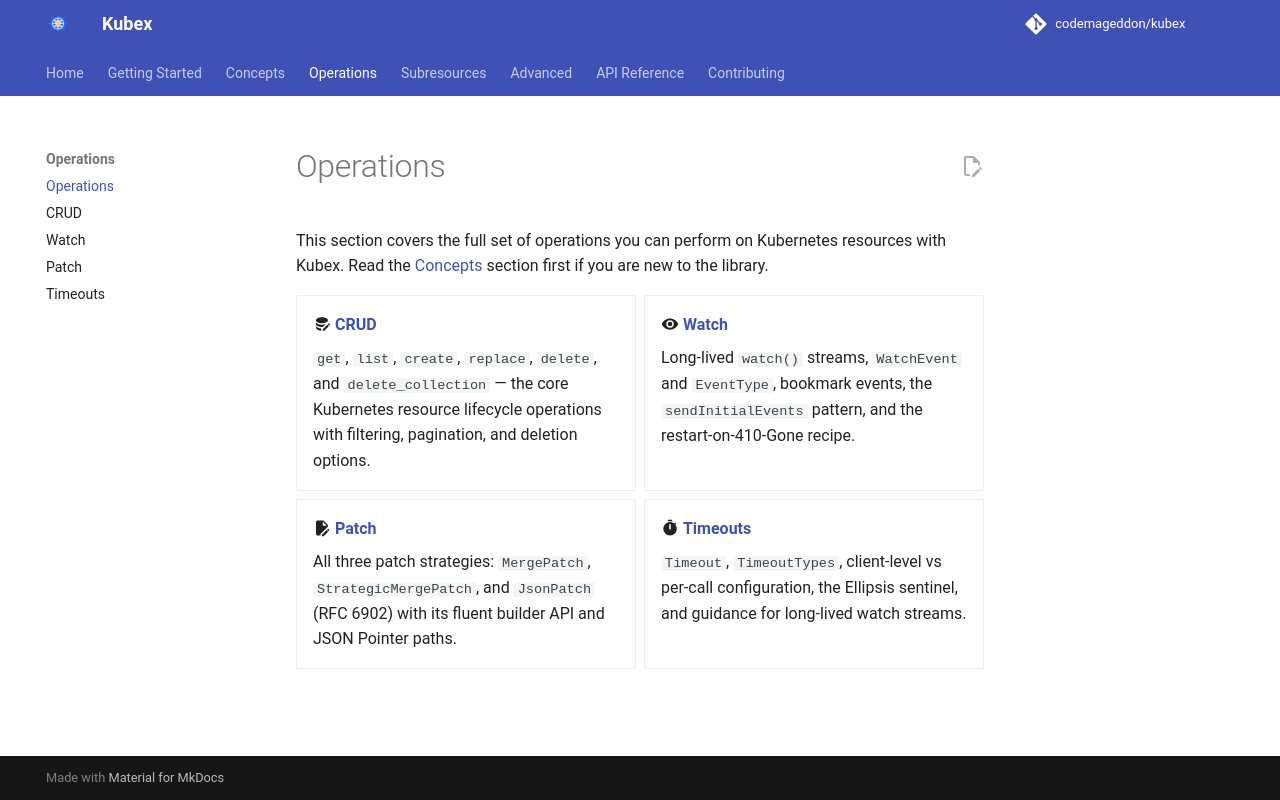

repository: codemageddon/kubex · page: 0.1.0-beta.4/operations/index.html · generator: mkdocs

# Operations

This section covers the full set of operations you can perform on Kubernetes resources with Kubex. Read the [Concepts](../concepts/index.md) section first if you are new to the library.

<div class="grid cards" markdown>

- :material-database-edit: **[CRUD](crud.md)**

    `get`, `list`, `create`, `replace`, `delete`, and `delete_collection` — the core Kubernetes resource lifecycle operations with filtering, pagination, and deletion options.

- :material-eye: **[Watch](watch.md)**

    Long-lived `watch()` streams, `WatchEvent` and `EventType`, bookmark events, the `sendInitialEvents` pattern, and the restart-on-410-Gone recipe.

- :material-file-edit: **[Patch](patch.md)**

    All three patch strategies: `MergePatch`, `StrategicMergePatch`, and `JsonPatch` (RFC 6902) with its fluent builder API and JSON Pointer paths.

- :material-timer: **[Timeouts](timeouts.md)**

    `Timeout`, `TimeoutTypes`, client-level vs per-call configuration, the Ellipsis sentinel, and guidance for long-lived watch streams.

</div>
